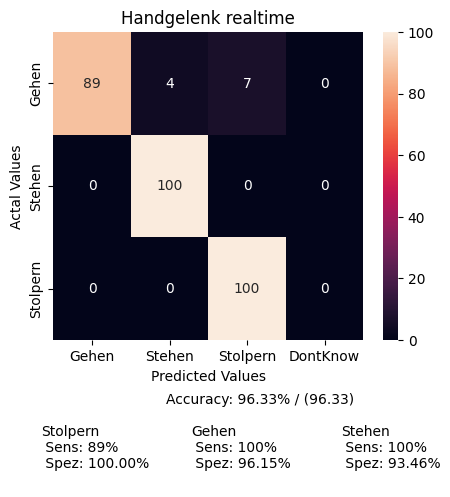

The file beside this chart, header and first rows:
, Gehen, Stehen, Stolpern, DontKnow
Gehen, 40, 2, 3, 0
Stehen, 0, 50, 0, 0
Stolpern, 0, 0, 13, 0
